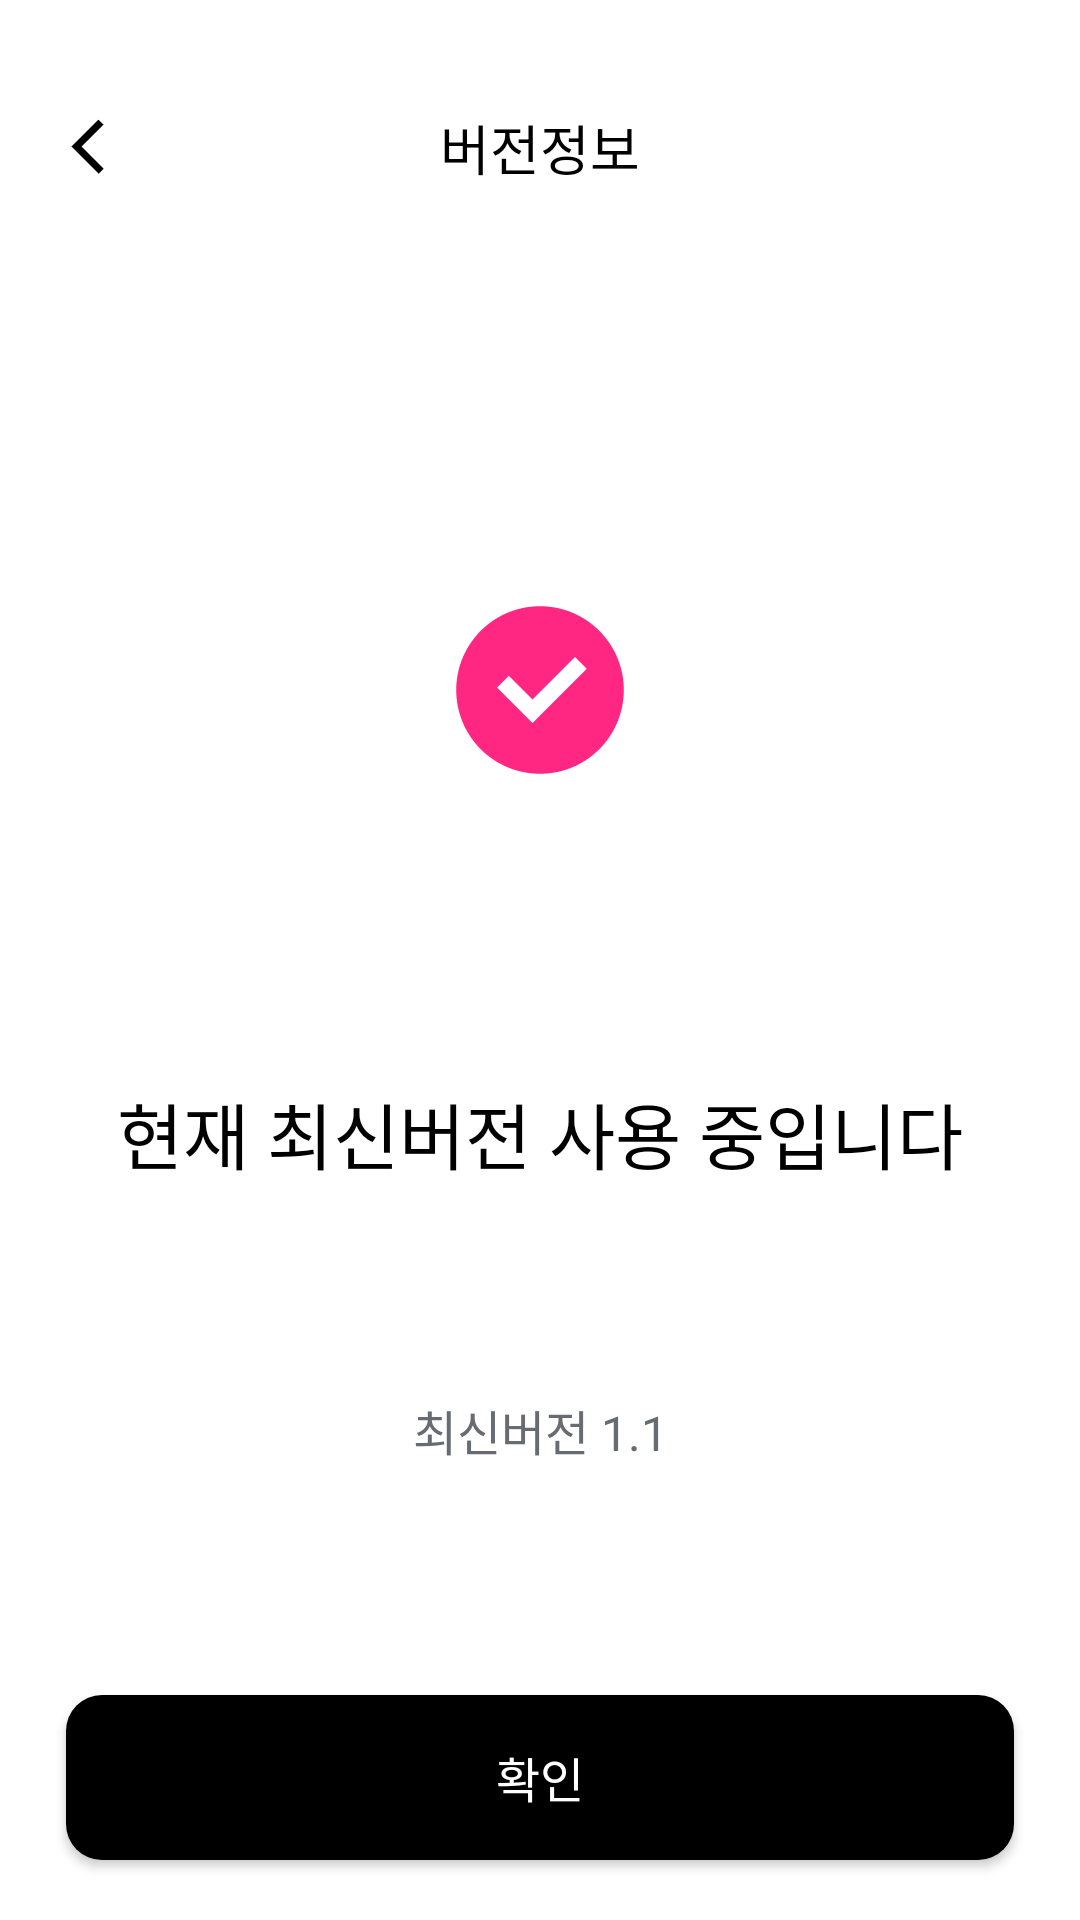

Layout XML and referenced resources for this Android screen:
<!-- AndroidManifest.xml: application theme Theme.Ticco -->
<!-- res/layout/fragment_my_page_version.xml -->
<?xml version="1.0" encoding="utf-8"?>
<layout xmlns:android="http://schemas.android.com/apk/res/android"
    xmlns:app="http://schemas.android.com/apk/res-auto"
    xmlns:tools="http://schemas.android.com/tools">

    <data>

    </data>

    <androidx.constraintlayout.widget.ConstraintLayout
        android:layout_width="match_parent"
        android:layout_height="match_parent"
        tools:context=".presentation.mypage.MyPageVersionFragment">

        <ImageView
            android:id="@+id/iv_back"
            android:layout_width="wrap_content"
            android:layout_height="wrap_content"
            android:src="@drawable/ic_arrow_left_mono"
            app:layout_constraintTop_toTopOf="parent"
            app:layout_constraintStart_toStartOf="parent"
            android:layout_marginTop="36dp"
            android:layout_marginStart="16dp"/>

        <TextView
            android:layout_width="wrap_content"
            android:layout_height="wrap_content"
            android:text="@string/mypage_version_title"
            android:textColor="@color/black"
            android:textSize="18dp"
            android:fontFamily="@font/pretendard_medium"
            android:includeFontPadding="false"
            app:layout_constraintEnd_toEndOf="parent"
            app:layout_constraintStart_toStartOf="parent"
            app:layout_constraintBottom_toBottomOf="@id/iv_back"
            app:layout_constraintTop_toTopOf="@id/iv_back" />

        <ImageView
            android:id="@+id/iv_check"
            android:layout_width="wrap_content"
            android:layout_height="wrap_content"
            android:layout_marginTop="138dp"
            android:src="@drawable/ic_check_circle_mono"
            app:layout_constraintEnd_toEndOf="parent"
            app:layout_constraintStart_toStartOf="parent"
            app:layout_constraintTop_toBottomOf="@id/iv_back" />

        <TextView
            android:id="@+id/tv_version_description"
            android:layout_width="wrap_content"
            android:layout_height="wrap_content"
            android:text="@string/mypage_version_description"
            android:textColor="@color/black"
            android:textSize="24dp"
            android:fontFamily="@font/pretendard_bold"
            android:includeFontPadding="false"
            app:layout_constraintTop_toBottomOf="@id/iv_check"
            android:layout_marginTop="100dp"
            app:layout_constraintStart_toStartOf="@id/iv_check"
            app:layout_constraintEnd_toEndOf="@id/iv_check"/>

        <TextView
            android:layout_width="wrap_content"
            android:layout_height="wrap_content"
            android:text="@string/mypage_version"
            android:textColor="@color/ticco_midgrey2"
            android:textSize="16dp"
            android:fontFamily="@font/pretendard_regular"
            android:includeFontPadding="false"
            app:layout_constraintTop_toBottomOf="@id/tv_version_description"
            app:layout_constraintStart_toStartOf="@id/tv_version_description"
            app:layout_constraintEnd_toEndOf="@id/tv_version_description"
            android:layout_marginTop="70dp"/>

        <androidx.appcompat.widget.AppCompatButton
            android:id="@+id/btn_confirm"
            android:layout_width="0dp"
            android:layout_height="55dp"
            android:layout_marginBottom="20dp"
            android:textColor="@color/white"
            android:textSize="16dp"
            android:fontFamily="@font/pretendard_semibold"
            android:includeFontPadding="false"
            android:layout_marginHorizontal="22dp"
            android:background="@drawable/bg_rectangle_12_black"
            app:layout_constraintBottom_toBottomOf="parent"
            app:layout_constraintStart_toStartOf="parent"
            app:layout_constraintEnd_toEndOf="parent"
            android:text="@string/mypage_confirm"/>
    </androidx.constraintlayout.widget.ConstraintLayout>
</layout>
<!-- resources referenced by this layout -->
<resources>
  <color name="black">#FF000000</color>
  <color name="ticco_midgrey2">#676b72</color>
  <color name="white">#FFFFFFFF</color>
  <!-- drawable bg_rectangle_12_black (drawable) -->
  <?xml version="1.0" encoding="utf-8"?>
  <shape xmlns:android="http://schemas.android.com/apk/res/android"
      android:shape="rectangle">
      <solid android:color="@color/black"/>
      <corners android:radius="12dp"/>
  </shape>
  <!-- drawable ic_arrow_left_mono: png bitmap (drawable-hdpi, 190 bytes) -->
  <!-- drawable ic_check_circle_mono (drawable) -->
  <vector xmlns:android="http://schemas.android.com/apk/res/android"
      android:width="50dp"
      android:height="50dp"
      android:viewportWidth="50"
      android:viewportHeight="50">
    <path
        android:pathData="M25,1.73C12.15,1.73 1.731,12.15 1.731,25c0,12.851 10.418,23.27 23.27,23.27 12.85,0 23.268,-10.419 23.268,-23.27C48.27,12.15 37.851,1.73 25,1.73zM22.94,34.162l-9.842,-9.84 3.267,-3.268 6.578,6.578 11.79,-11.789 3.266,3.267 -15.056,15.056 -0.003,-0.004z"
        android:fillColor="#FF2782"/>
  </vector>
  <string name="mypage_confirm">확인</string>
  <string name="mypage_version">최신버전 1.1</string>
  <string name="mypage_version_description">현재 최신버전 사용 중입니다</string>
  <string name="mypage_version_title">버전정보</string>
  <style name="Theme.Ticco" parent="Theme.MaterialComponents.DayNight.NoActionBar">
          
          <item name="colorPrimary">@color/purple_500</item>
          <item name="colorPrimaryVariant">@color/purple_700</item>
          <item name="colorOnPrimary">@color/white</item>
          
          <item name="colorSecondary">@color/teal_200</item>
          <item name="colorSecondaryVariant">@color/teal_700</item>
          <item name="colorOnSecondary">@color/black</item>
          
          <item name="android:statusBarColor">?attr/colorPrimaryVariant</item>
          
      </style>
  <color name="purple_500">#FF6200EE</color>
  <color name="purple_700">#FF3700B3</color>
  <color name="teal_200">#FF03DAC5</color>
  <color name="teal_700">#FF018786</color>
</resources>
